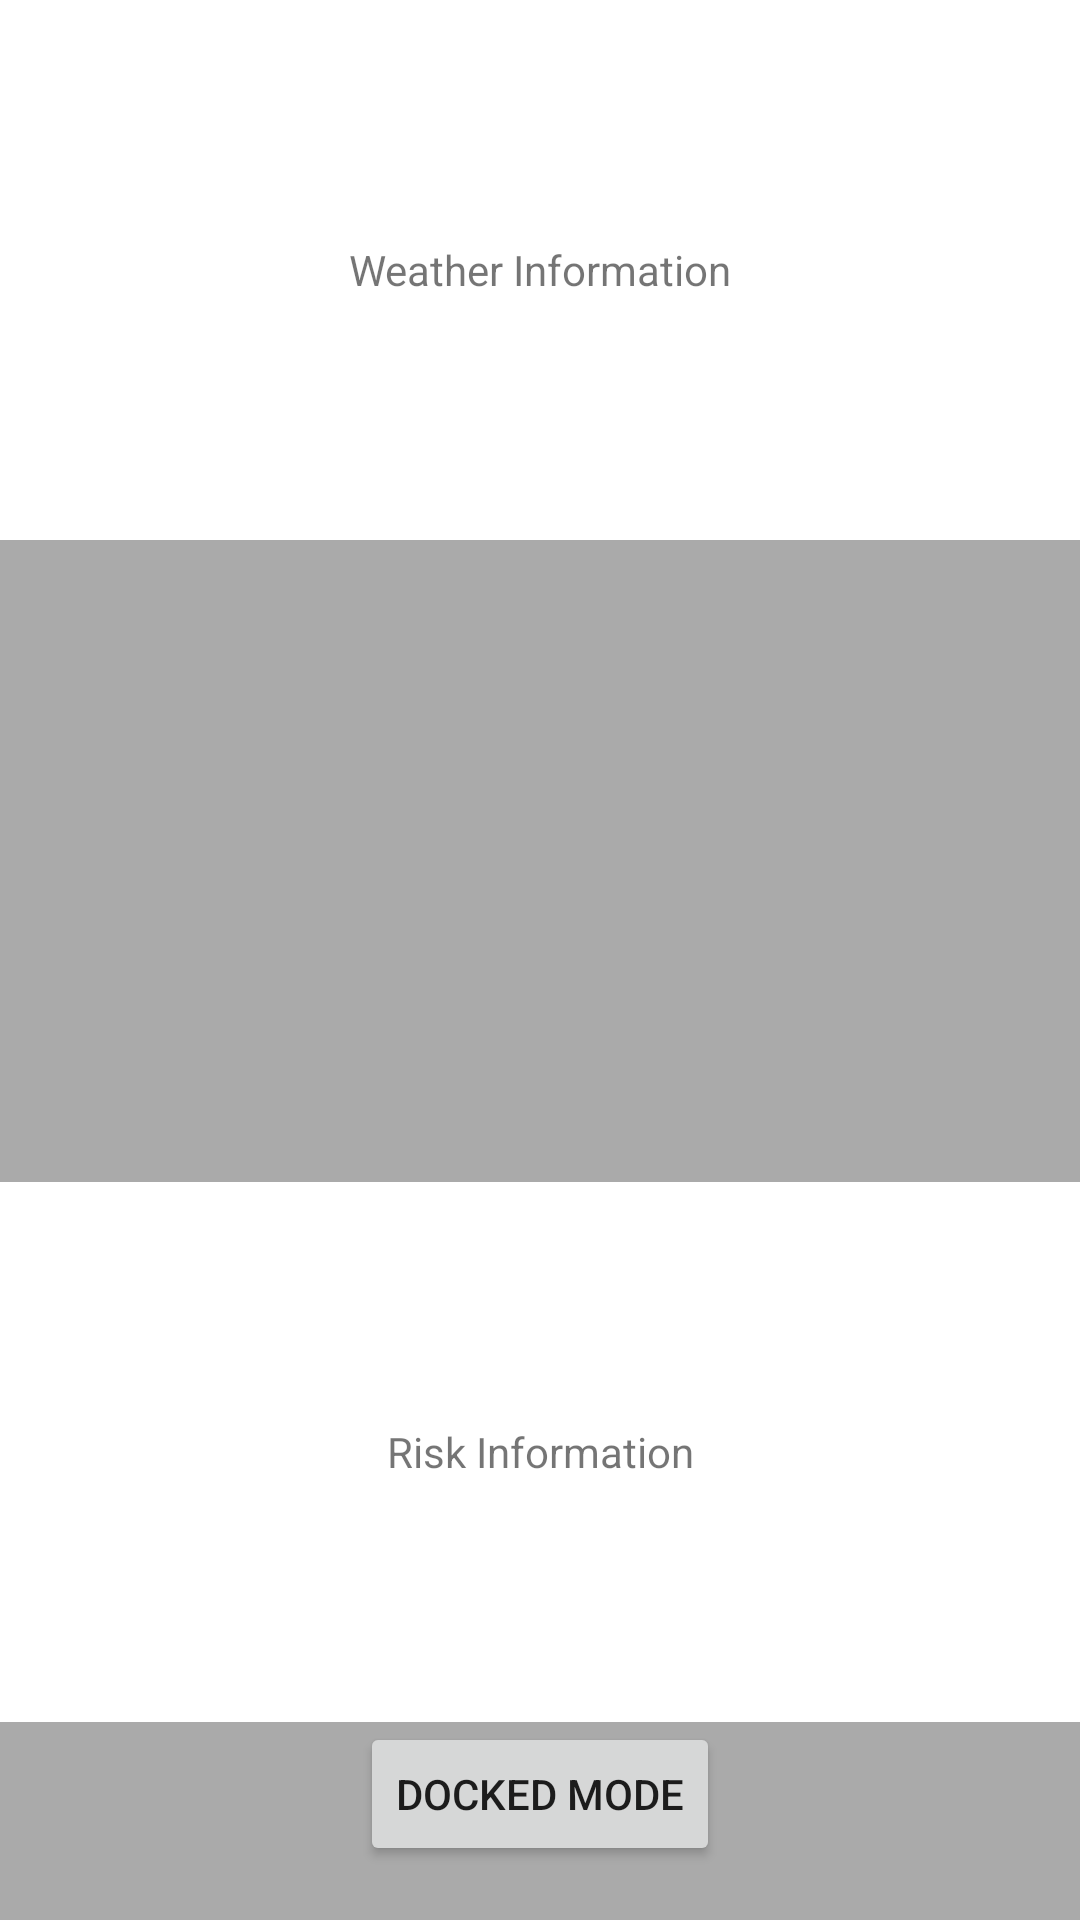

Layout XML and referenced resources for this Android screen:
<!-- AndroidManifest.xml: application theme AppTheme -->
<!-- res/layout/activity_main.xml -->
<RelativeLayout xmlns:android="http://schemas.android.com/apk/res/android"
    xmlns:tools="http://schemas.android.com/tools"
    android:layout_width="match_parent"
    android:layout_height="match_parent"
    android:background="@android:color/darker_gray"
    tools:context=".MainActivity" >

    <TextView
        android:id="@+id/textView1"
        android:layout_width="150dip"
        android:layout_height="180dip"
        android:layout_alignParentLeft="true"
        android:layout_alignParentRight="true"
        android:background="@android:color/white"
        android:gravity="center"
        android:text="@string/weather_info" />

    <Button
        android:id="@+id/button1"
        android:layout_width="wrap_content"
        android:layout_height="wrap_content"
        android:layout_alignParentBottom="true"
        android:layout_centerHorizontal="true"
        android:layout_marginBottom="18dp"
        android:text="@string/docked_Button" />

    <TextView
        android:id="@+id/textView2"
        android:layout_width="wrap_content"
        android:layout_height="180dip"
        android:layout_above="@+id/button1"
        android:layout_alignParentLeft="true"
        android:layout_alignParentRight="true"
        android:background="@android:color/white"
        android:gravity="center"
        android:text="@string/risk" />

</RelativeLayout>
<!-- resources referenced by this layout -->
<resources>
  <string name="docked_Button">Docked Mode</string>
  <string name="risk">Risk Information</string>
  <string name="weather_info">Weather Information</string>
</resources>
